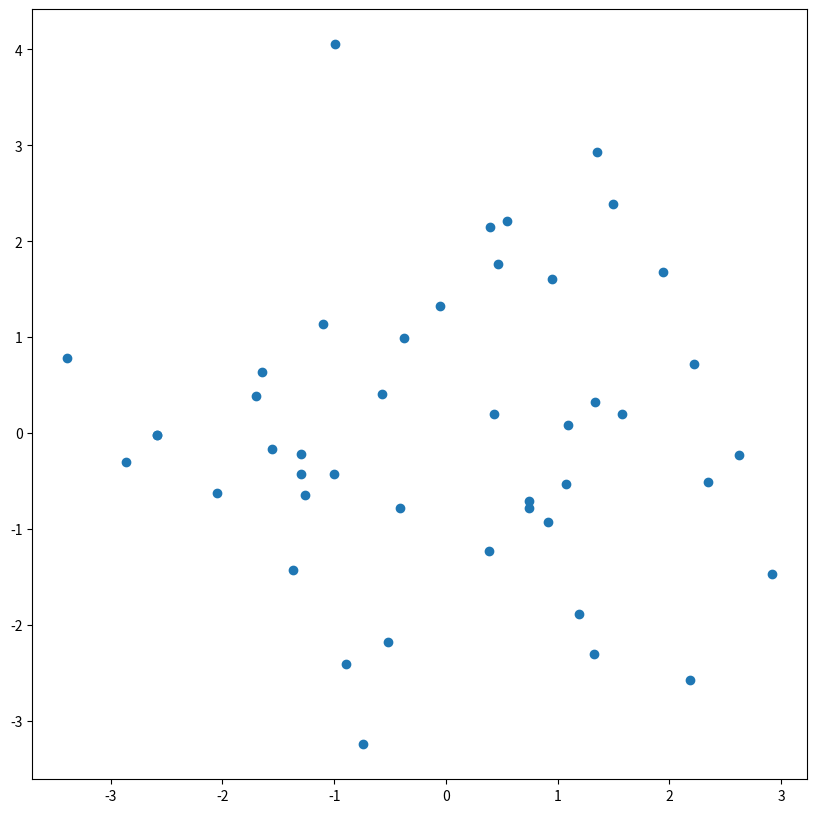

This figure's Python source:
from fractions import Fraction
import numpy as np
import time
import random
import math
import matplotlib.pyplot as plt


def benchmark(func):
    def wrapper(*args, **kwargs):
        start = round(time.time() * 1000000)
        return_value = func(*args, **kwargs)
        end = round(time.time() * 1000000)
        print('[*] Время выполнения: {} микросекунд:'.format(end-start))
        return return_value
    return wrapper

class ElementaryTransformationsMixin:
    def swap_rows(self, first:int, second:int) -> None:
        self._elements[first], self._elements[second] = self._elements[second], self._elements[first]
    
    def swap_columns(self, first:int, second:int) -> None:
        for row in self._elements:
            row[first], row[second] = row[second], row[first]
    
    def multiply_by_row(self, row:int, target) -> None:
        for i in range(self.column):
            self._elements[row][i] *= target
    
    def multiply_by_column(self, column:int, target) -> None:
        for i in range(self.row):
            self._elements[i][column] *= target
            
    def divide_by_num(self, target):
        #target = Fraction(target)
        if target == 0:
            raise Exception('divison by zero')
        for i in range(self.row):
            for j in range(self.column):
                self[i, j] = self[i, j] / target
        
    def mul_by_num(self, target):
        #target = Fraction(target)
        for i in range(self.row):
            for j in range(self.column):
                self._elements[i][j] *= target
    
    def sum_rows(self, source_row:int, target_row:int) -> None:
        for i in range(self.column):
            self._elements[target_row][i] += self._elements[source_row][i]
        
    def sum_columns(self, source_column:int, target_column:int) -> None:
        for i in range(self.row):
            self._elements[i][target_column] += self._elements[i][source_column]
    
    def sum_num(self, num):
        for i in range(self.row):
            for j in range(self.column):
                self._elements[i][j] += num
    
    def sub_num(self, num):
        for i in range(self.row):
            for j in range(self.column):
                self._elements[i][j] -= num


# Метод Гаусса
class GaussMethodMixin:
    def to_fractions(self) -> None:
        for i in range(self.row):
            for j in range(self.column):
                self._elements[i][j] = Fraction(self._elements[i][j])
                        
    def _set_max_el_in_row(self, i:int, count_swap:int) -> int:
        max_el = abs(self._elements[i][i])
        max_row = i
        
        for j in range(i+1, self.row):
            if max_el < abs(self._elements[j][i]):
                max_el = abs(self._elements[j][i])
                max_row = j
        
        if i != max_row:
            self.swap_rows(i, max_row)
            count_swap += 1
        
        return count_swap
    
    def _set_max_el_in_column(self, i:int, count_swap:int) -> int:
        max_el = abs(self._elements[i][i])
        max_column = i
        
        for j in range(i+1, self.column):
            if max_el < abs(self._elements[i][j]):
                max_el = abs(self._elements[i][j])
                max_column = j
        
        if i != max_column:
            self.swap_columns(i, max_column)
            count_swap += 1
        
        return count_swap
    
    def get_triangle(self):
        matr = self.copy()
        count_swap = 0
        
        for i in range(matr.row):
            if i == matr.column:
                continue
            if matr._elements[i][i] == 0:
                count_swap += matr._set_max_el_in_row(i, count_swap)
            
            if matr._elements[i][i] == 0:
                count_swap += matr._set_max_el_in_column(i, count_swap)

            if matr._elements[i][i] == 0:
                return matr, None
            
            for j in range(i+1, matr.row):
                c = -(matr._elements[j][i] / matr._elements[i][i])
                for k in range(i, matr.column):
                    matr._elements[j][k] += c * matr._elements[i][k]
            
        return matr, count_swap


class GrevilleMethod:
    def is_zeros_matr(self):
        for i in range(self.row):
            for j in range(self.column):
                if self._elements[i][j] != 0:
                    return False
        return True
    def get_pseudoinverse_matrix(self):
        list_A = []
        k = 0
        while k < self.column:
            a_k = self.get_column(k, 1)
            k += 1
            if k == 1:
                a_kT = a_k.T
                list_A.append(((a_kT * a_k) ** -1) * a_kT)
            else:
                d_k = list_A[-1] * a_k
                c_k = a_k - (self.get_column(range(k-1), k-1) * d_k)
                if c_k.is_zeros_matr():
                    temp_d = d_k.T * d_k
                    temp_d.sum_num(1)
                    b_k = temp_d ** -1 * d_k.T * list_A[-1]
                else:
                    b_k = (c_k.T * c_k) ** -1 * c_k.T
                B = list_A[-1] - d_k * b_k
                B.add_row(b_k)
                list_A.append(B)
        return list_A[-1]


class EigenvalueEigenvectorMixin:
    def power_method(self, epsilon=1e-6, max_iter=100):
        """
        return: Largest Eigenvalue and Eigenvector
        """
        tol = epsilon
        max_iter = max_iter
        x = Matrix(self.row,  1, [i + 1 for i in range(self.row)])
        lam_prev = 0
        
        for i in range(max_iter): 
            norm = (self * x).norm()
            temp_x = self * x
            temp_x.divide_by_num(norm)
            x = temp_x
        
            lam = (x.T * self * x)._elements[0][0] / (x.T * x)._elements[0][0]
        
            if np.abs(lam - lam_prev) < tol: 
                break
        
            lam_prev = lam
        
        return float(lam), x 
    
    def norm(self):
        norm = 0
        for i in range(self.row):
            for j in range(self.column):
                norm += self._elements[i][j] ** 2
        return norm ** 0.5

    
    def dot_sum(self, right):
        if self.row == right.row and self.column == right.column:
            temp = []
            for i in range(self.row):
                for j in range(self.column):
                    temp.append(self._elements[i][j] * right._elements[i][j])
            return sum(temp)
        return None
    
    def set_column(self, vec, column):
        for i in range(self.row):
            self._elements[i][column] = vec._elements[i][0]

    def qr_decomposition(self):
        n = self.column
        
        Q = Matrix(self.row, self.column, [0 for _ in range(self.row*self.column)])
        R = Matrix(self.row, self.column, [0 for _ in range(self.row*self.column)])

        for i in range(n):
            # Begin the Gram-Schmidt process
            v = self.get_column(i, 1)
            
            for j in range(i):
                q_col = Q.get_column(j, 1)
                temp = q_col.dot_sum(self.get_column(i, 1))
                R._elements[j][i] = temp
                q_col.mul_by_num(temp)
                v = v - q_col
            
            R._elements[i][i] = v.norm()
            v.divide_by_num(R._elements[i][i])
            Q.set_column(v, i)
        
        return Q, R

    def qr_algorithm(self, max_iter):
        q, r = self.qr_decomposition()
        q_list = []
        for _ in range(max_iter):
            q_list.append(q.copy())
            A_i = r * q
            q, r = A_i.qr_decomposition()
            
        eigenvalues = [A_i._elements[i][i] for i in range(A_i.row)]
        
        
        vectors = q_list[0]
        
        for i in range(1, len(q_list)):
            vectors = vectors * q_list[i]
        
        return eigenvalues, vectors
        

class SVDMixin:
    @staticmethod
    def F(X, a, b):
        err = 0
        for i in range(X.row):
            for j in range(X.column):
                err += (X[i, j] - b[i, 0] * a[j, 0]) ** 2
        return err / 2
    
    def svd(self):
        n = self.row
        m = self.column

        X = self.copy()
        u = Matrix(m, 1, [random.randint(0,1) for i in range(m)])
        v = Matrix(n, 1, [0]*n)

        U = Matrix(m, 0)
        V = Matrix(n, 0)
        s = Matrix(n, m, [0] * (n*m))

        u_list = []
        v_list = []
        s_list = []
        last = 1
        curr = 0

        for _ in range(max(n,m)):
            
            u = Matrix(m, 1, [random.randint(1,1) for i in range(m)])
            last = 1
            curr = 0
            
            while (last-curr) > 0.0000001:
                last = SVDMixin.F(X, u, v)
                
                for i in range(n):
                    sum_x_u = 0
                    sum_u2 = 0
                    for j in range(m):
                        sum_x_u += X[i, j] * u[j, 0] 
                        sum_u2 += u[j, 0] ** 2
                    v[i, 0] = sum_x_u / sum_u2

                for i in range(m):
                    sum_x_v = 0
                    sum_v2 = 0
                    for j in range(n):
                        sum_x_v += X[j, i] * v[j, 0] 
                        sum_v2 +=  v[j, 0] ** 2
                    u[i, 0] = sum_x_v / sum_v2
                
                curr = SVDMixin.F(X, u, v)
            
            X = X - (v * u.T)
            
            s_list.append(u.norm() * v.norm())
            u.divide_by_num(u.norm())
            v.divide_by_num(v.norm())
            u_list.append(u.copy())
            v_list.append(v.copy())
        
        
        for i in range(m):
            U.add_column(u_list[i])

        for i in range(min(m,n)):
            V.add_column(v_list[i])

        s_list = s_list[:min(n,m)]
        s_list.sort(reverse=True)
        
        for i in range(min(n,m)):
            s[i, i] = s_list[i]
    
        return U, s, V


class Matrix(SVDMixin, EigenvalueEigenvectorMixin, GrevilleMethod, GaussMethodMixin, ElementaryTransformationsMixin):
    def __init__(self, row:int, column:int, elements:list|None = None) -> None:
        self._row = row
        self._column = column
        self._elements = []
        if elements:
            index = 0
            for i in range(row):
                self._elements.append([])
                for _ in range(column):
                    self._elements[i].append(elements[index])
                    index += 1
                    
            #self.to_fractions()
            
    @property
    def row(matrix) -> int:
        return matrix._row
    
    @property
    def column(matrix) -> int:
        return matrix._column
    
    def _is_zeros(self, row:list) -> bool:
        for el in row:
            if el != 0:
                return False
        return True
    
    @benchmark     
    def rank(self) -> int:
        triangle_matr, _ = self.get_triangle()
        print(triangle_matr)
        rank = 0
        for i in range(self.row):
            if triangle_matr._elements[i][i] != 0 or not triangle_matr._is_zeros(triangle_matr._elements[i]):
                rank += 1
        return rank        
                
    def copy(self):
        matr = Matrix(self.row, self.column,)
        matr._elements = [row.copy() for row in self._elements]
        return matr

    def get_column(self, columns, num_columns):
        temp = []
        if isinstance(columns, int):
            for row in range(self.row):
                temp.append(self._elements[row][columns])
        else:
            for row in range(self.row):
                for c in columns:
                    temp.append(self._elements[row][c])
        return Matrix(self.row, num_columns, temp)
    
    def get_row(self, row):
        return Matrix(1, self.column, self._elements[row])
    
    def add_row(self, row):
        self._row += 1
        self._elements.append(row._elements[0])
    
    def add_column(self, column):
        self._column += 1
        if not self._elements:
            for i in range(self.row):
                self._elements.append([])
                self._elements[i].append(column[i, 0])
            return
        for i in range(self.row):
            self._elements[i].append(column[i, 0])
    
    @benchmark
    def get_skeleton_decomposition(self):
        triangle_matr, _ = self.get_triangle()
        temp = []
        rank_A = 0
        for row in range(triangle_matr.row):
            if not self._is_zeros(triangle_matr._elements[row]):
                rank_A += 1
                temp.extend(self._elements[row])
        C = Matrix(rank_A, self.column, temp)
        C_inv = C.get_pseudoinverse_matrix()
        B = self * C_inv
        return B, C
    
    @property
    def T(self):
        temp = []
        for i in range(self.column):
            for j in range(self.row):
                temp.append(self._elements[j][i])
        return Matrix(self.column, self.row, temp)
        
    def __mul__(self, matr):
        if self.column != matr.row:
            raise Exception('column != row')
        temp = []
        for i in range(self.row):
            for j in range(matr.column):
                el = 0
                for k in range(self.column):
                    el += self._elements[i][k] * matr._elements[k][j]
                temp.append(el)
        return Matrix(self.row, matr.column, temp)
    
    def __sub__(self, a):
        if self.row != a.row or self.column != a.column:
            return None
        temp = []
        for i in range(self.row):
            for j in range(self.column):
                temp.append(self._elements[i][j] - a._elements[i][j])
        return Matrix(self.row, self.column, temp)
    
    def __pow__(self, a):
        temp = []
        for i in range(self.row):
            for j in range(self.column):
                temp.append(self._elements[i][j] ** a)
        return Matrix(self.row, self.column, temp)
    
    def __str__(self) -> str:
        for i in range(self.row):
            for j in range(self.column):
                self[i, j] = round(self[i, j], 3) 
        return '\n'.join(' | '.join(map(str, row)) for row in self._elements) 
    
    def __getitem__(self, pos):
        i, j = pos
        return self._elements[i][j]
    
    def __setitem__(self, pos, v):
        i, j = pos
        self._elements[i][j] = v
                    
if __name__ == '__main__':
    X = Matrix(45, 5, [random.randint(1,5) for _ in range(45*5)])
    
    sum_col = [0] * 5
    
    for i in range(X.row):
        for j in range(X.column):
            sum_col[j] += X[i,j]

    for i in range(5):
        sum_col[i] /= 45
        
    base_data = X.copy()
        
    for i in range(X.row):
        for j in range(X.column):
            X[i,j] -= sum_col[j] 
    
    class PCA:
        def __init__(self, n_components=None):
            self.n_components = n_components
            self.P = None
        
        def fit(self, data:Matrix, n_components=None):
            U, s, V = data.svd()
            if n_components is None:
                self.P = U.get_column(range(self.n_components), self.n_components)
            else:
                self.P = U.get_column(range(n_components), n_components)
                
        def transform(self, data:Matrix):
            return data * self.P
                
    pca = PCA(2)
    pca.fit(X)
    T = pca.transform(X)
    
    x = [point[0] for point in T._elements]
    y = [point[1] for point in T._elements]
    
    plt.figure(figsize=(10,10))
    plt.scatter(x, y)
    
    plt.show()
